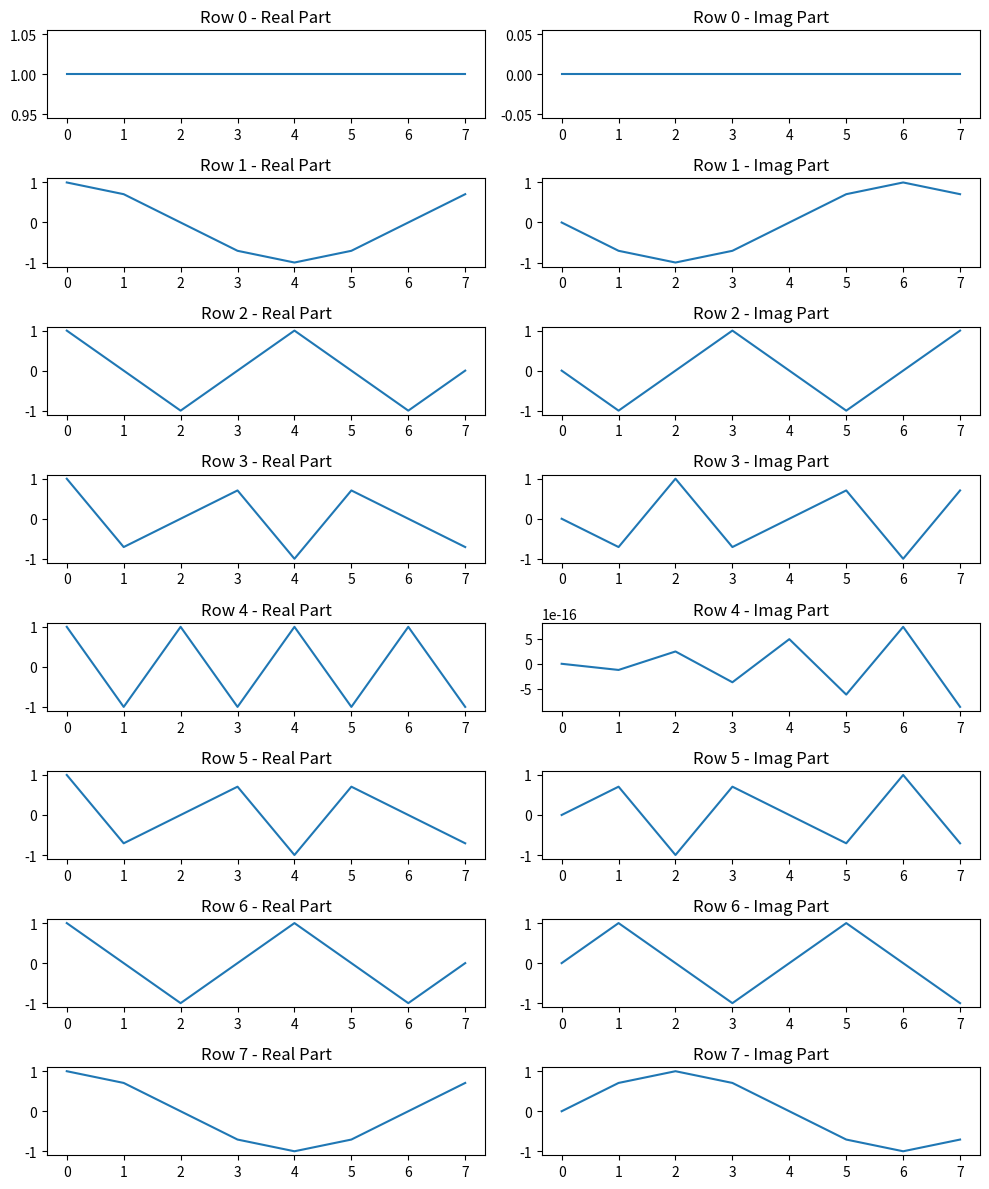

Write Python code to recreate this figure.
import numpy as np
import matplotlib.pyplot as plt

N = 8
F = np.zeros(shape=(N, N), dtype=complex)
for k in range(N):
    for n in range(N):
        F[k][n] = np.exp(-2j * np.pi * k * n / N)

# F_unitary = F / np.sqrt(N)
print(np.allclose(np.round(F.conj().T@F, 3)/N, np.eye(N)))

fig, axs = plt.subplots(nrows=N, ncols=2, figsize=(10, 12))
for k in range(N):
    axs[k, 0].plot(np.real(F[k, :]))
    axs[k, 0].set_title(f"Row {k} - Real Part")
    axs[k, 1].plot(np.imag(F[k, :]))
    axs[k, 1].set_title(f"Row {k} - Imag Part")
plt.tight_layout()
plt.savefig("ex1.pdf")
plt.show()
